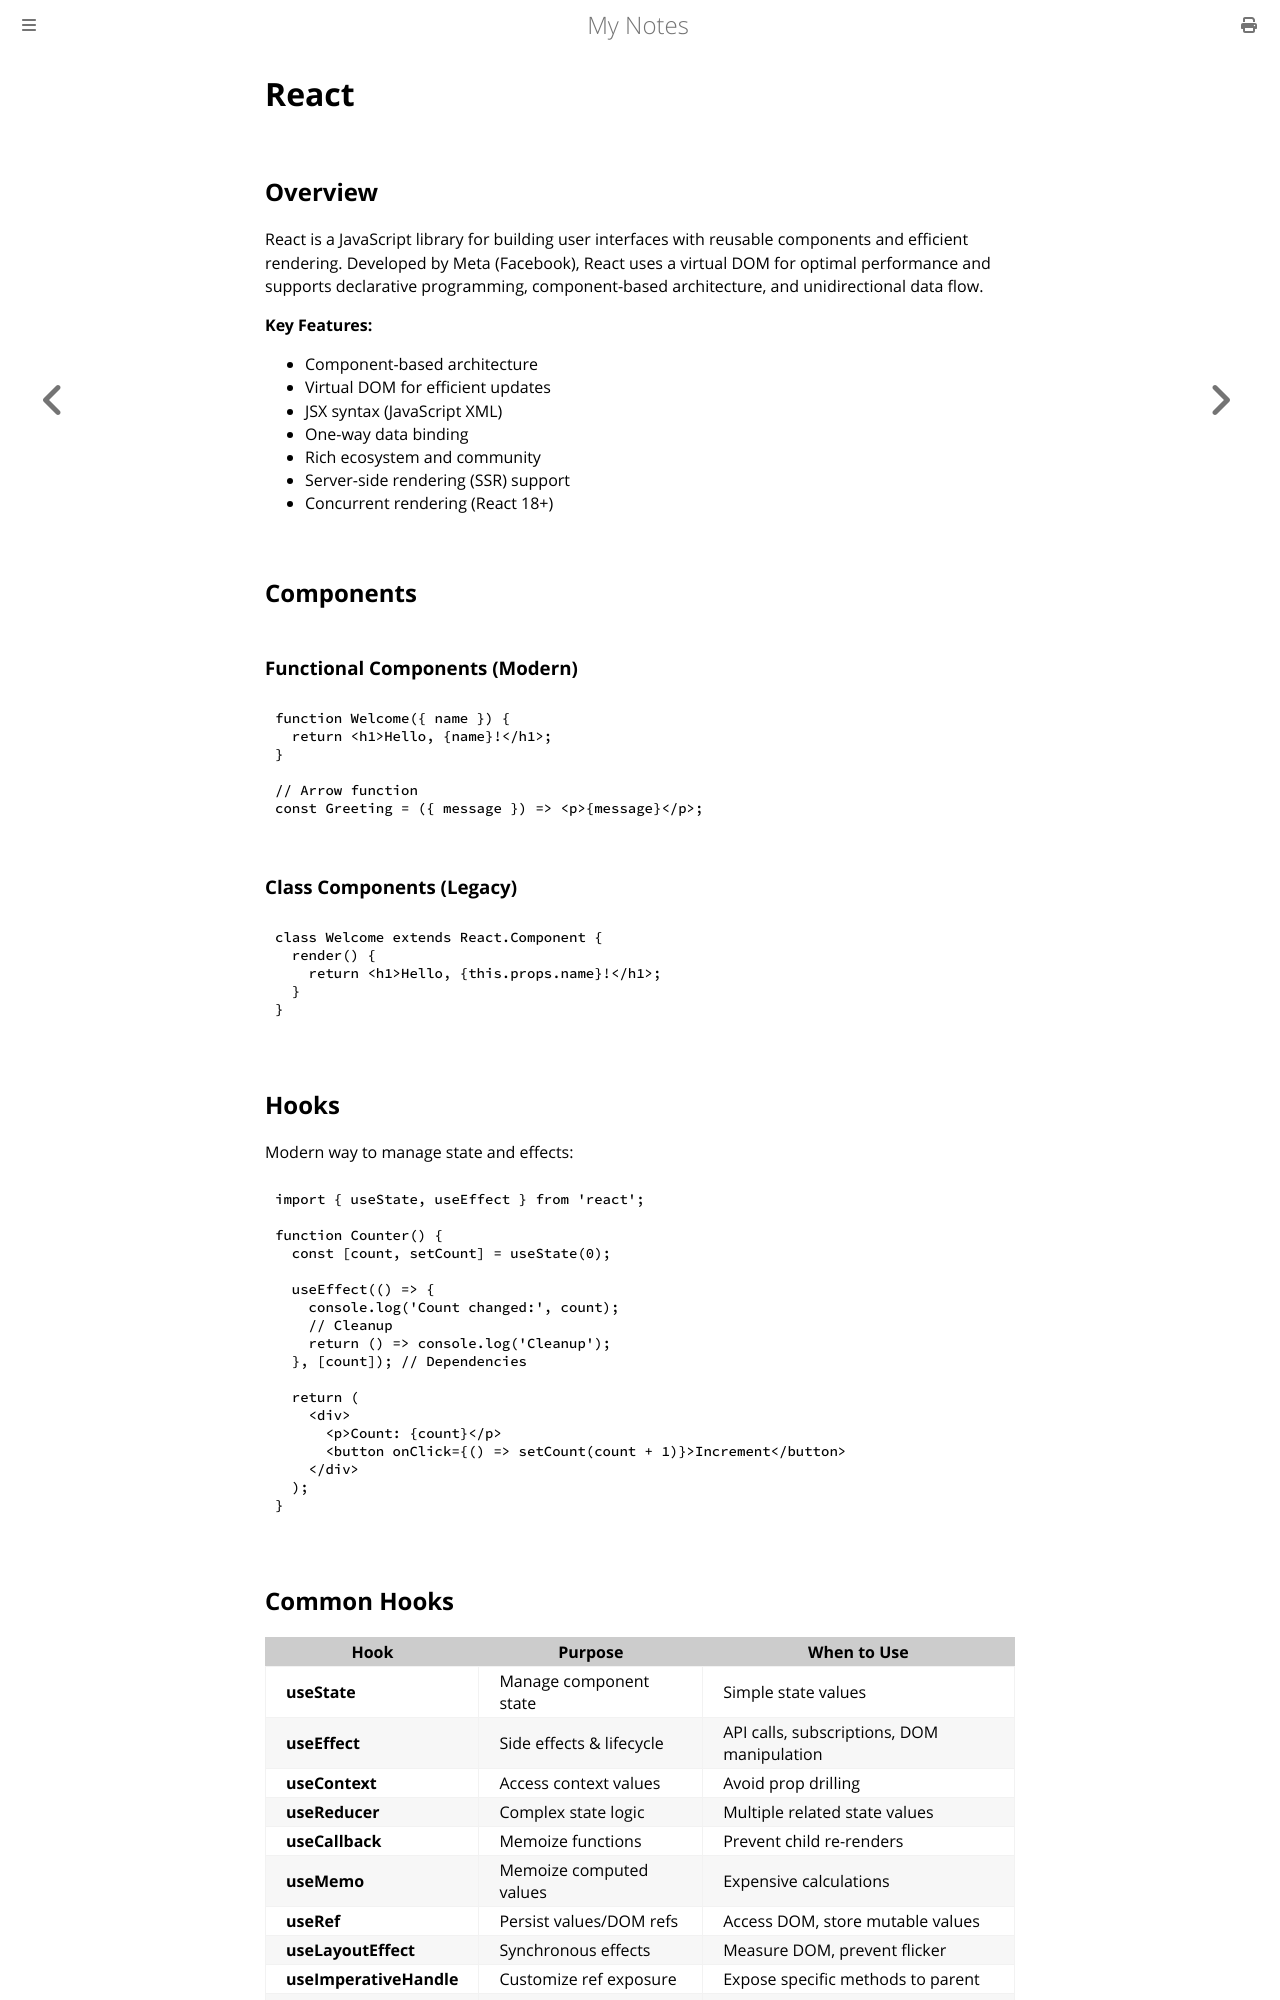

repository: paritystack/notes · page: web_development/react.html · generator: mdbook

# React

## Overview

React is a JavaScript library for building user interfaces with reusable components and efficient rendering. Developed by Meta (Facebook), React uses a virtual DOM for optimal performance and supports declarative programming, component-based architecture, and unidirectional data flow.

**Key Features:**
- Component-based architecture
- Virtual DOM for efficient updates
- JSX syntax (JavaScript XML)
- One-way data binding
- Rich ecosystem and community
- Server-side rendering (SSR) support
- Concurrent rendering (React 18+)

## Components

### Functional Components (Modern)

```javascript
function Welcome({ name }) {
  return <h1>Hello, {name}!</h1>;
}

// Arrow function
const Greeting = ({ message }) => <p>{message}</p>;
```

### Class Components (Legacy)

```javascript
class Welcome extends React.Component {
  render() {
    return <h1>Hello, {this.props.name}!</h1>;
  }
}
```

## Hooks

Modern way to manage state and effects:

```javascript
import { useState, useEffect } from 'react';

function Counter() {
  const [count, setCount] = useState(0);

  useEffect(() => {
    console.log('Count changed:', count);
    // Cleanup
    return () => console.log('Cleanup');
  }, [count]); // Dependencies

  return (
    <div>
      <p>Count: {count}</p>
      <button onClick={() => setCount(count + 1)}>Increment</button>
    </div>
  );
}
```
